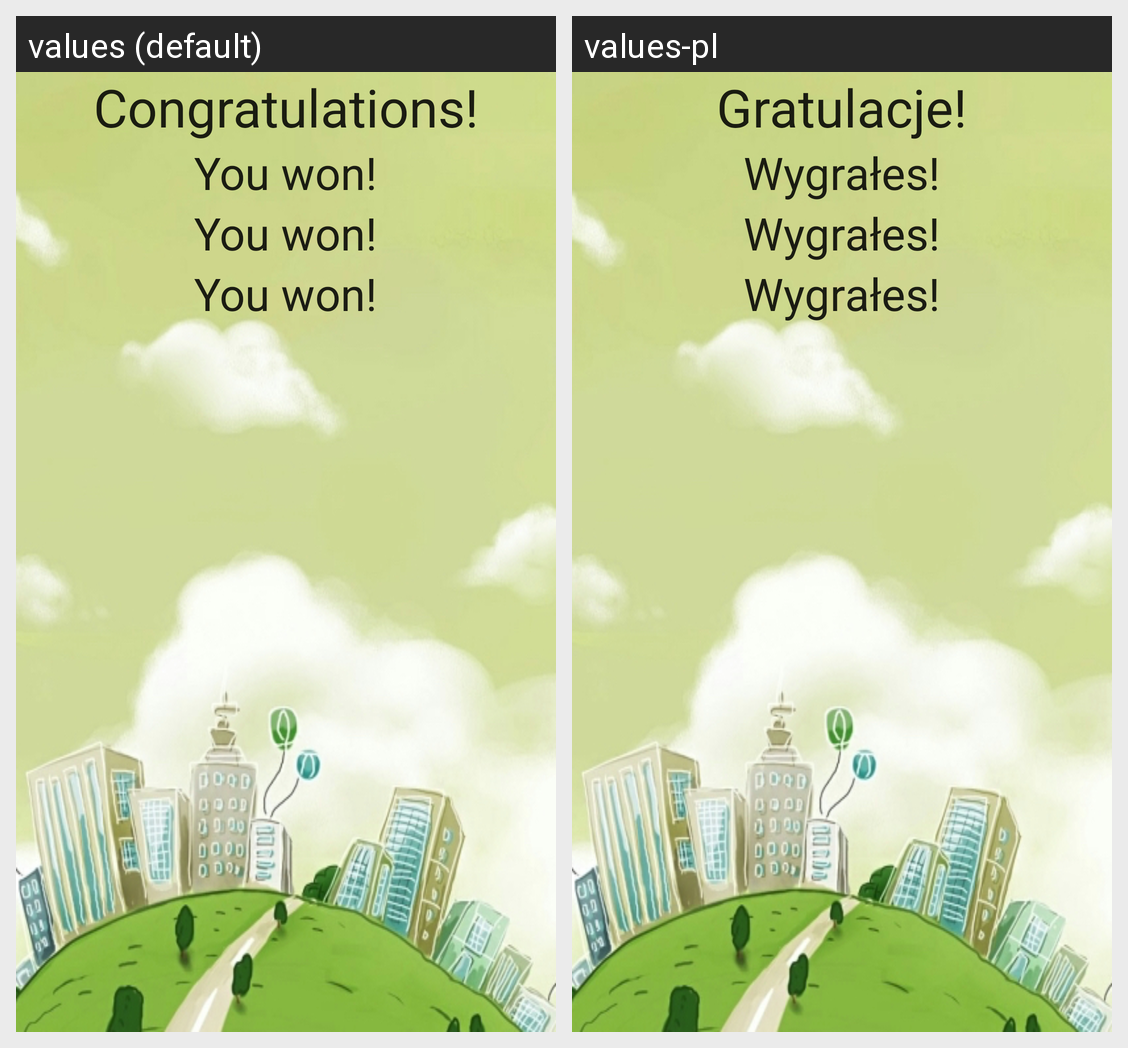

Here is an Android app screen in its default locale and in the app's own translations. Write out the translated-string differences for the strings that appear on this screen.
Android screen res/layout/activity_summary_screen.xml rendered under 2 locales, left to right: values (default), values-pl. Device: Nexus 5 (rendered at 1080×1920; each locale shown at half size, 540×960, under a caption strip naming it); theme AppTheme.
Strings drawn on this screen, with the default value and each locale's value (text and hints the layout hard-codes, and strings that could not be matched under every locale, appear in the picture but are not listed):

endGameTitle
  values: Congratulations!
  values-pl: Gratulacje!

endGameMsg
  values: You won!
  values-pl: Wygrałes!
